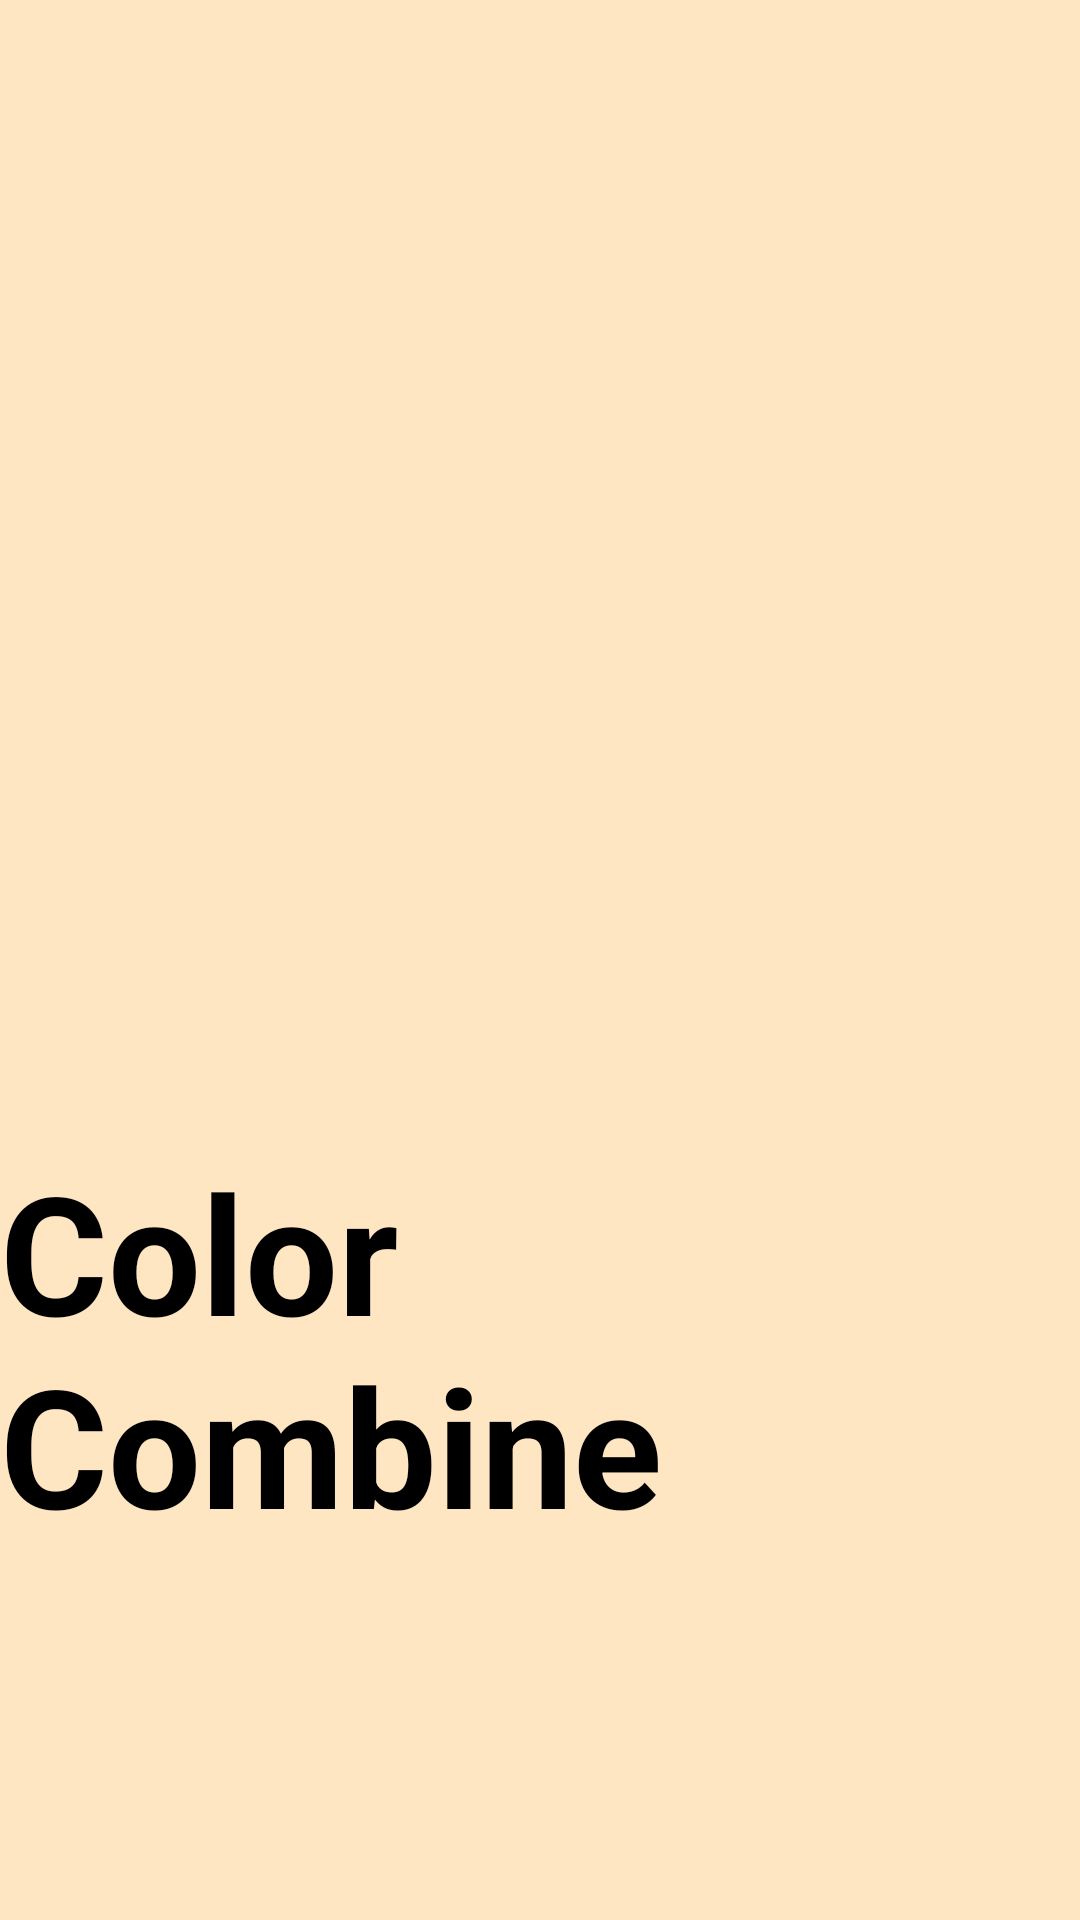

This screen was rendered from an Android layout file. Write that file and the resources it references.
<!-- AndroidManifest.xml: application theme Theme.ColorCombine -->
<!-- res/layout/activity_splash_screen.xml -->
<?xml version="1.0" encoding="utf-8"?>
<androidx.constraintlayout.widget.ConstraintLayout xmlns:android="http://schemas.android.com/apk/res/android"
    xmlns:app="http://schemas.android.com/apk/res-auto"
    xmlns:tools="http://schemas.android.com/tools"
    android:layout_width="match_parent"
    android:layout_height="match_parent"
    tools:context=".SplashScreen"
    android:background="#FFE6C2">

    <ImageView
        android:id="@+id/imageView"
        android:layout_width="363dp"
        android:layout_height="418dp"
        app:layout_constraintBottom_toBottomOf="parent"
        app:layout_constraintEnd_toEndOf="parent"
        app:layout_constraintStart_toStartOf="parent"
        app:layout_constraintTop_toTopOf="parent"
        app:layout_constraintVertical_bias="0.345"
        app:srcCompat="@drawable/coloricon" />

    <TextView
        android:id="@+id/textView"
        android:layout_width="wrap_content"
        android:layout_height="wrap_content"
        android:text="Color Combine"
        android:textColor="@color/black"
        android:textSize="55sp"
        android:textStyle="bold"
        app:layout_constraintBottom_toBottomOf="parent"
        app:layout_constraintEnd_toEndOf="parent"
        app:layout_constraintHorizontal_bias="0.488"
        app:layout_constraintStart_toStartOf="parent"
        app:layout_constraintTop_toTopOf="parent"
        app:layout_constraintVertical_bias="0.757" />
</androidx.constraintlayout.widget.ConstraintLayout>
<!-- resources referenced by this layout -->
<resources>
  <style name="Theme.ColorCombine" parent="Theme.MaterialComponents.DayNight.DarkActionBar">
          
          <item name="colorPrimary">@color/purple_500</item>
          <item name="colorPrimaryVariant">@color/purple_700</item>
          <item name="colorOnPrimary">@color/white</item>
          
          <item name="colorSecondary">@color/teal_200</item>
          <item name="colorSecondaryVariant">@color/teal_700</item>
          <item name="colorOnSecondary">@color/black</item>
          
          <item name="android:statusBarColor">?attr/colorPrimaryVariant</item>
          
      </style>
  <!-- not gathered from this repository: default colours our renderer supplied (Android Studio template values) -->
  <color name="purple_500">#FF6200EE</color>
  <color name="purple_700">#FF3700B3</color>
  <color name="teal_200">#FF03DAC5</color>
  <color name="teal_700">#FF018786</color>
  <color name="black">#FF000000</color>
  <color name="white">#FFFFFFFF</color>
</resources>
